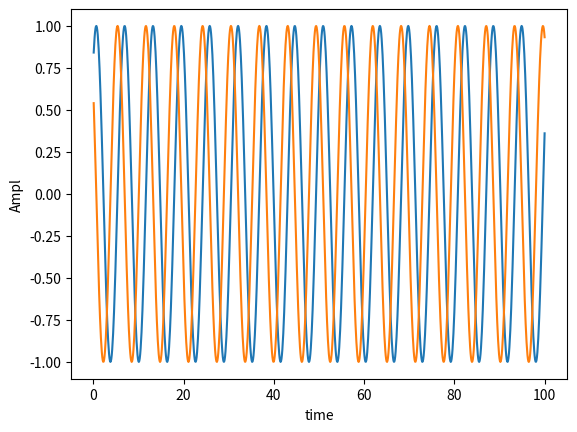

Reproduce this figure in Python.
import random
import matplotlib.pyplot as plt

import math
f=1
A=1
p=1

a = []
tim = []
c = []
t=0

for i in range(1000):
   
    c.append(A*math.cos(f*t+p))
    a.append(A*math.sin(f*t+p))
    t+=0.1
    tim.append(t)

plt.xlabel("time")
plt.ylabel("Ampl")

plt.plot(tim,a)
plt.plot(tim,c)
plt.show()